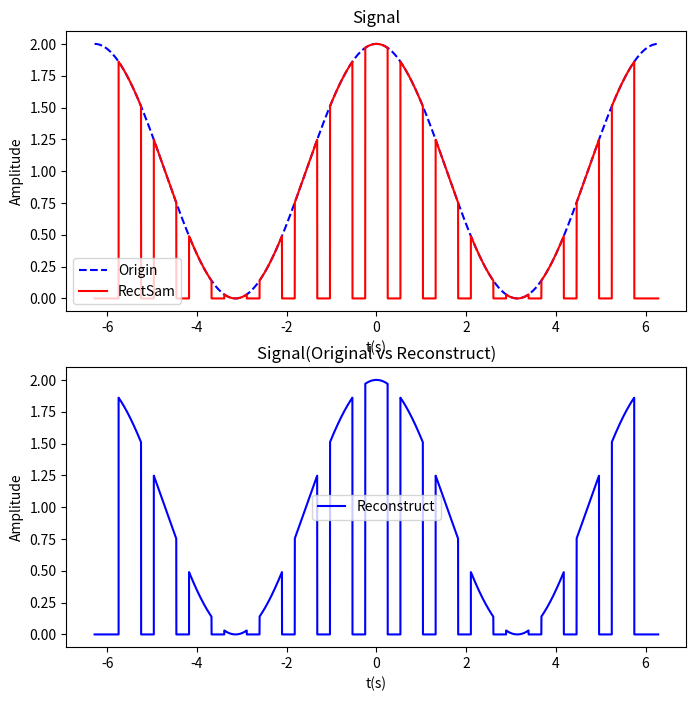

Source code (Python):
# -*- encoding:utf-8 -*-

import matplotlib.pyplot as plt
import numpy as np


def test6():
    def rect(t, T):
        Th = T / 2.0
        return np.where((t > -Th) & (t < Th), 1.0, 0.0)

    def rect2(t, tao, T):
        N = len(t)
        tao_h = tao / 2.0
        res = np.where((t > -tao_h) & (t < tao_h), 1.0, 0.0)
        k = 1
        while k * T < t[-1]:
            res += np.where((t > k * T - tao_h) & (t < k * T + tao_h), 1.0, 0.0)
            res += np.where((t > -k * T - tao_h) & (t < -k * T + tao_h), 1.0, 0.0)
            k += 1

        return res

    tc = np.arange(-2 * np.pi, 2 * np.pi, 1e-4)
    xc = np.cos(tc) + 1.0

    sc = rect2(tc, 0.5, np.pi / 4.0)
    xs = sc * xc

    plt.figure(figsize=(8, 8))
    plt.subplot(211)
    plt.plot(tc, xc, 'b--', label='Origin')
    plt.plot(tc, xs, 'r-', label='RectSam')
    plt.xlabel("t(s)")
    plt.ylabel("Amplitude")
    plt.title("Signal")
    plt.legend(loc='lower left')

    plt.subplot(212)
    # plt.plot(tc, xc, 'r--', label='Original')
    plt.plot(tc, xs, 'b-', label='Reconstruct')
    plt.xlabel("t(s)")
    plt.ylabel("Amplitude")
    plt.title("Signal(Original vs Reconstruct)")
    plt.legend()

    plt.show()


def print_hi(name):
    print('Hi, {}'.format(name))


if __name__ == '__main__':
    print_hi('PyCharm')
    test6()
